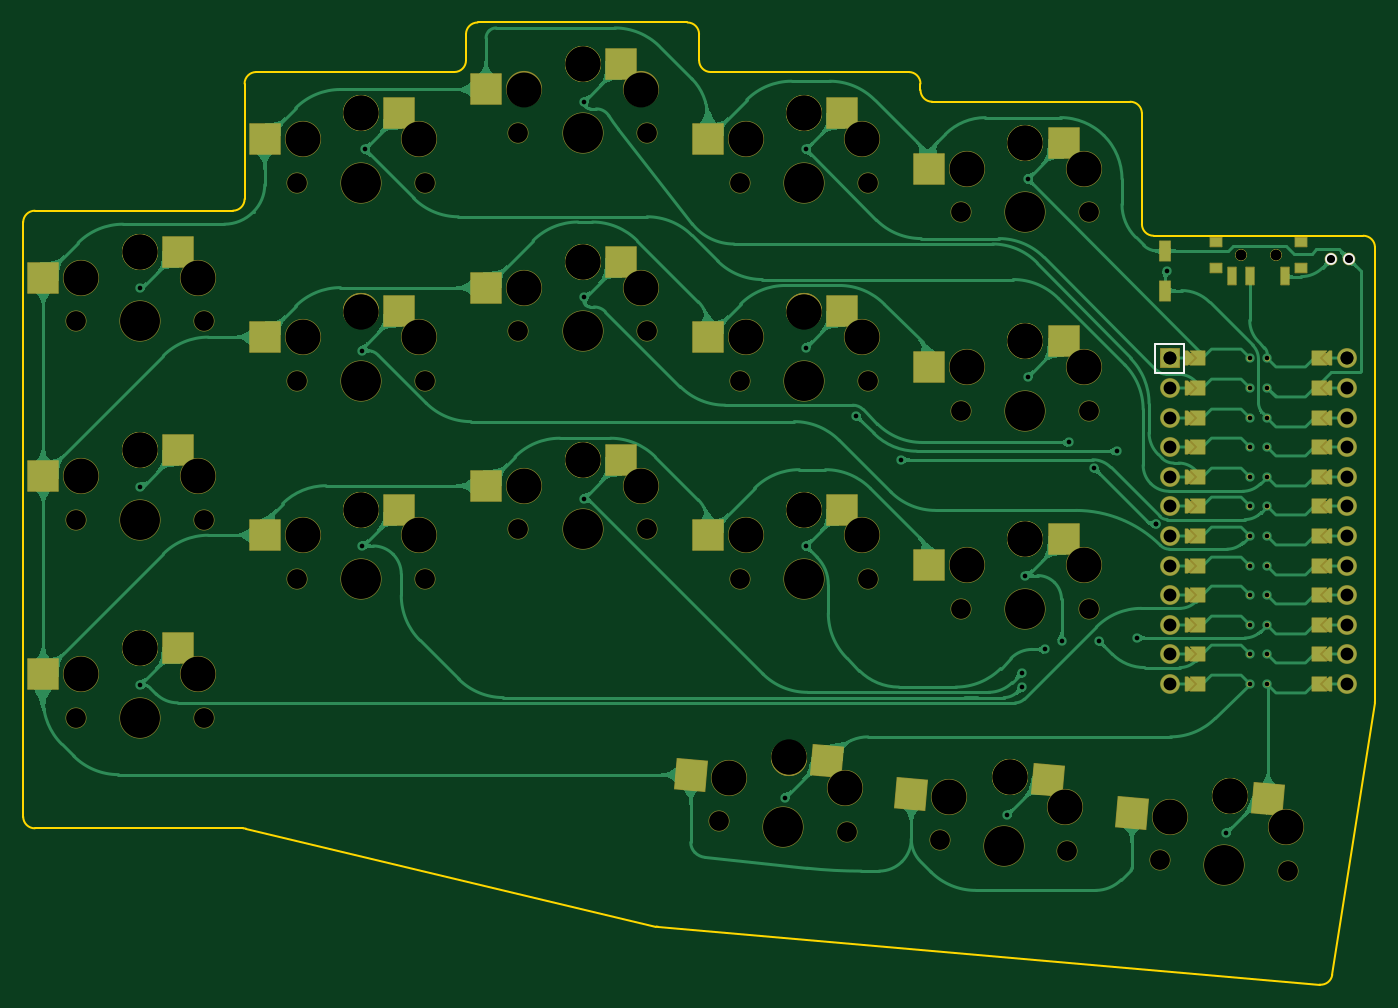
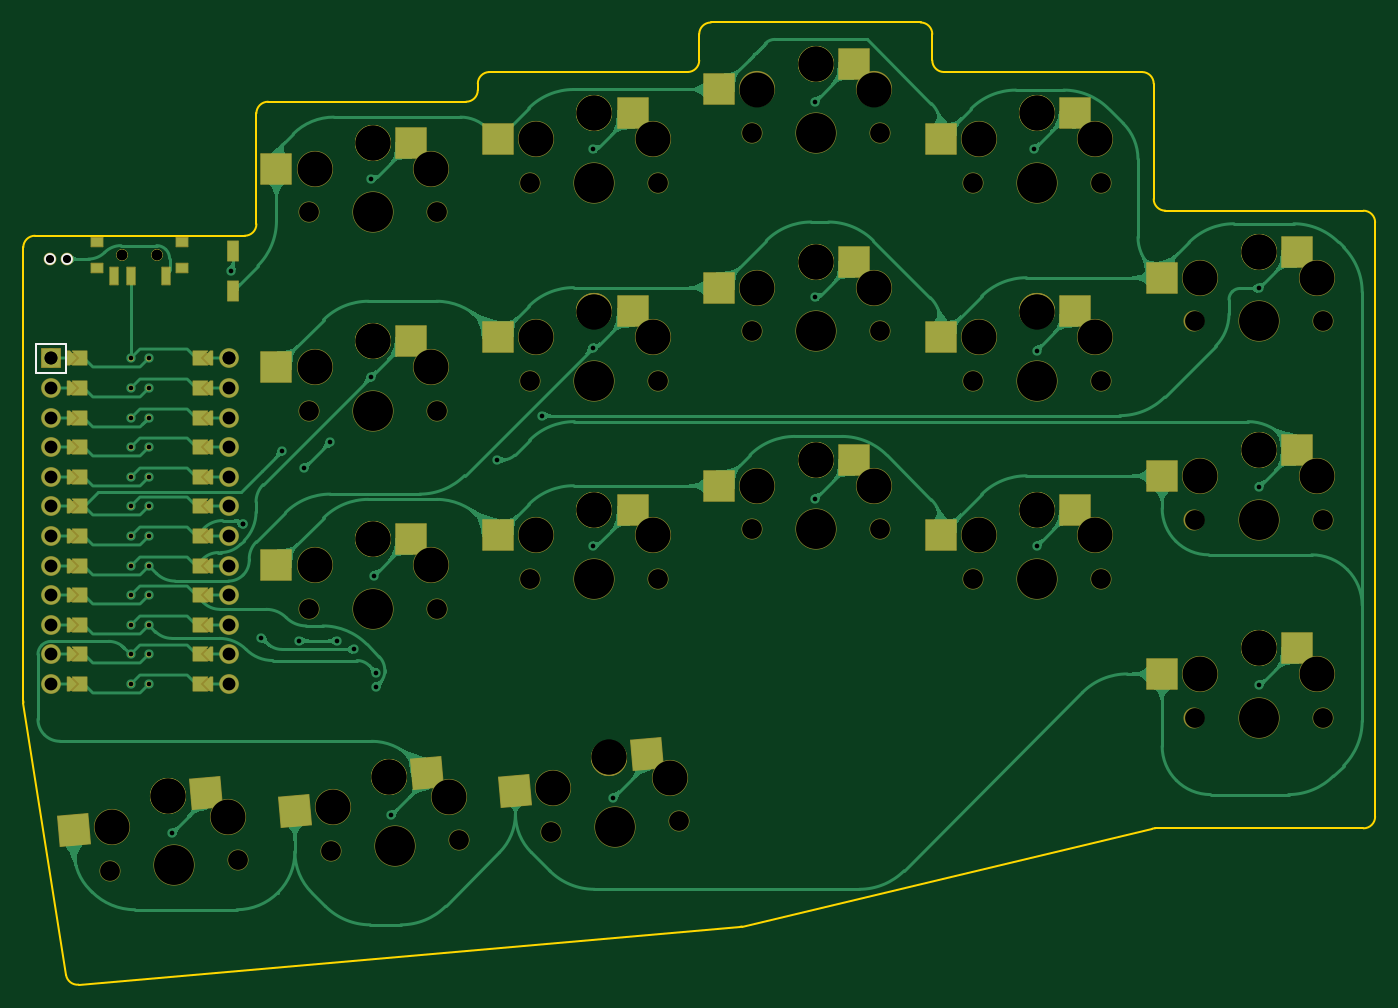
Circuit board: 11 layer files. Board 116.0 x 82.6 mm.
- bottom_copper: buckyboard_v1-B_Cu.gbr (163945 bytes)
- bottom_mask: buckyboard_v1-B_Mask.gbr (17075 bytes)
- paste: buckyboard_v1-B_Paste.gbr (2301 bytes)
- bottom_silk: buckyboard_v1-B_Silkscreen.gbr (793 bytes)
- outline: buckyboard_v1-Edge_Cuts.gbr (2524 bytes)
- top_copper: buckyboard_v1-F_Cu.gbr (199693 bytes)
- top_mask: buckyboard_v1-F_Mask.gbr (17063 bytes)
- paste: buckyboard_v1-F_Paste.gbr (2300 bytes)
- top_silk: buckyboard_v1-F_Silkscreen.gbr (816 bytes)
- drill: buckyboard_v1-NPTH.drl (2469 bytes)
- drill: buckyboard_v1-PTH.drl (1698 bytes)

=== bottom_copper: buckyboard_v1-B_Cu.gbr (163945 bytes, source omitted) ===
=== bottom_mask: buckyboard_v1-B_Mask.gbr (17075 bytes, source omitted) ===
=== paste: buckyboard_v1-B_Paste.gbr ===
%TF.GenerationSoftware,KiCad,Pcbnew,(6.0.7-1)-1*%
%TF.CreationDate,2022-08-21T13:44:39+10:00*%
%TF.ProjectId,buckyboard_v1,6275636b-7962-46f6-9172-645f76312e6b,v1.0.0*%
%TF.SameCoordinates,Original*%
%TF.FileFunction,Paste,Bot*%
%TF.FilePolarity,Positive*%
%FSLAX46Y46*%
G04 Gerber Fmt 4.6, Leading zero omitted, Abs format (unit mm)*
G04 Created by KiCad (PCBNEW (6.0.7-1)-1) date 2022-08-21 13:44:39*
%MOMM*%
%LPD*%
G01*
G04 APERTURE LIST*
G04 Aperture macros list*
%AMRotRect*
0 Rectangle, with rotation*
0 The origin of the aperture is its center*
0 $1 length*
0 $2 width*
0 $3 Rotation angle, in degrees counterclockwise*
0 Add horizontal line*
21,1,$1,$2,0,0,$3*%
G04 Aperture macros list end*
%ADD10R,2.600000X2.600000*%
%ADD11R,0.900000X1.700000*%
%ADD12RotRect,2.600000X2.600000X355.000000*%
%ADD13R,1.000000X0.800000*%
%ADD14R,0.700000X1.500000*%
G04 APERTURE END LIST*
D10*
%TO.C,S1*%
X-3275000Y5950000D03*
X8275000Y3750000D03*
%TD*%
%TO.C,S2*%
X-3275000Y22950000D03*
X8275000Y20750000D03*
%TD*%
%TO.C,S15*%
X72725000Y49300000D03*
X84275000Y47100000D03*
%TD*%
%TO.C,S5*%
X15725000Y34850000D03*
X27275000Y32650000D03*
%TD*%
%TO.C,S12*%
X53725000Y51850000D03*
X65275000Y49650000D03*
%TD*%
%TO.C,S14*%
X72725000Y32300000D03*
X84275000Y30100000D03*
%TD*%
%TO.C,S11*%
X53725000Y34850000D03*
X65275000Y32650000D03*
%TD*%
%TO.C,S6*%
X15725000Y51850000D03*
X27275000Y49650000D03*
%TD*%
D11*
%TO.C,*%
X88000000Y40050000D03*
X88000000Y36650000D03*
%TD*%
D10*
%TO.C,S7*%
X34725000Y22100000D03*
X46275000Y19900000D03*
%TD*%
D12*
%TO.C,S17*%
X71383738Y-4793165D03*
X82698044Y-7991443D03*
%TD*%
%TO.C,S18*%
X90311438Y-6449124D03*
X101625744Y-9647402D03*
%TD*%
D13*
%TO.C,*%
X92350000Y38570000D03*
X99650000Y38570000D03*
X99650000Y40780000D03*
X92350000Y40780000D03*
D14*
X93750000Y37920000D03*
X96750000Y37920000D03*
X98250000Y37920000D03*
%TD*%
D10*
%TO.C,S4*%
X15725000Y17850000D03*
X27275000Y15650000D03*
%TD*%
%TO.C,S3*%
X-3275000Y39950000D03*
X8275000Y37750000D03*
%TD*%
%TO.C,S8*%
X34725000Y39100000D03*
X46275000Y36900000D03*
%TD*%
%TO.C,S13*%
X72725000Y15300000D03*
X84275000Y13100000D03*
%TD*%
%TO.C,S9*%
X34725000Y56100000D03*
X46275000Y53900000D03*
%TD*%
%TO.C,S10*%
X53725000Y17850000D03*
X65275000Y15650000D03*
%TD*%
D12*
%TO.C,S16*%
X52456039Y-3137206D03*
X63770345Y-6335484D03*
%TD*%
M02*

=== bottom_silk: buckyboard_v1-B_Silkscreen.gbr ===
%TF.GenerationSoftware,KiCad,Pcbnew,(6.0.7-1)-1*%
%TF.CreationDate,2022-08-21T13:44:39+10:00*%
%TF.ProjectId,buckyboard_v1,6275636b-7962-46f6-9172-645f76312e6b,v1.0.0*%
%TF.SameCoordinates,Original*%
%TF.FileFunction,Legend,Bot*%
%TF.FilePolarity,Positive*%
%FSLAX46Y46*%
G04 Gerber Fmt 4.6, Leading zero omitted, Abs format (unit mm)*
G04 Created by KiCad (PCBNEW (6.0.7-1)-1) date 2022-08-21 13:44:39*
%MOMM*%
%LPD*%
G01*
G04 APERTURE LIST*
%ADD10C,0.150000*%
%ADD11C,1.000000*%
G04 APERTURE END LIST*
D10*
%TO.C,MCU1*%
X102350000Y29550000D02*
X104890000Y29550000D01*
X104890000Y29550000D02*
X104890000Y32090000D01*
X102350000Y32090000D02*
X104890000Y32090000D01*
X102350000Y32090000D02*
X102350000Y29550000D01*
%TD*%
D11*
%TO.C,*%
X103750000Y39350000D03*
X102250000Y39350000D03*
%TD*%
M02*

=== outline: buckyboard_v1-Edge_Cuts.gbr ===
%TF.GenerationSoftware,KiCad,Pcbnew,(6.0.7-1)-1*%
%TF.CreationDate,2022-08-21T13:44:40+10:00*%
%TF.ProjectId,buckyboard_v1,6275636b-7962-46f6-9172-645f76312e6b,v1.0.0*%
%TF.SameCoordinates,Original*%
%TF.FileFunction,Profile,NP*%
%FSLAX46Y46*%
G04 Gerber Fmt 4.6, Leading zero omitted, Abs format (unit mm)*
G04 Created by KiCad (PCBNEW (6.0.7-1)-1) date 2022-08-21 13:44:40*
%MOMM*%
%LPD*%
G01*
G04 APERTURE LIST*
%TA.AperFunction,Profile*%
%ADD10C,0.150000*%
%TD*%
G04 APERTURE END LIST*
D10*
X-10000000Y-8500000D02*
X-10000000Y42500000D01*
X9114352Y-9527276D02*
G75*
G03*
X8882440Y-9500000I-231952J-972624D01*
G01*
X87000000Y41350000D02*
X105000000Y41350000D01*
X86000000Y42350000D02*
G75*
G03*
X87000000Y41350000I1000000J0D01*
G01*
X106000000Y40350000D02*
G75*
G03*
X105000000Y41350000I-1000000J0D01*
G01*
X86000000Y51850000D02*
G75*
G03*
X85000000Y52850000I-1000000J0D01*
G01*
X86000000Y42350000D02*
X86000000Y51850000D01*
X48000000Y56400000D02*
G75*
G03*
X49000000Y55400000I1000000J0D01*
G01*
X67000000Y54400000D02*
G75*
G03*
X66000000Y55400000I-1000000J0D01*
G01*
X10000000Y55400000D02*
G75*
G03*
X9000000Y54400000I0J-1000000D01*
G01*
X8000000Y43500000D02*
G75*
G03*
X9000000Y44500000I0J1000000D01*
G01*
X85000000Y52850000D02*
X68000000Y52850000D01*
X9000000Y54400000D02*
X9000000Y44500000D01*
X-9000000Y43500000D02*
G75*
G03*
X-10000000Y42500000I-1J-999999D01*
G01*
X27000000Y55400000D02*
G75*
G03*
X28000000Y56400000I0J1000000D01*
G01*
X48000000Y58650000D02*
G75*
G03*
X47000000Y59650000I-1000000J0D01*
G01*
X66000000Y55400000D02*
X49000000Y55400000D01*
X28000000Y58650000D02*
X28000000Y56400000D01*
X27000000Y55400000D02*
X10000000Y55400000D01*
X9114355Y-9527264D02*
X44338556Y-17925241D01*
X67000000Y53850000D02*
G75*
G03*
X68000000Y52850000I1000000J0D01*
G01*
X48000000Y56400000D02*
X48000000Y58650000D01*
X47000000Y59650000D02*
X29000000Y59650000D01*
X44483316Y-17948700D02*
X101258696Y-22915902D01*
X29000000Y59650000D02*
G75*
G03*
X28000000Y58650000I0J-1000000D01*
G01*
X8000000Y43500000D02*
X-9000000Y43500000D01*
X-9000000Y-9500000D02*
X8882440Y-9500000D01*
X105987969Y1273154D02*
G75*
G03*
X106000000Y1427782I-987869J154646D01*
G01*
X-10000000Y-8500000D02*
G75*
G03*
X-9000000Y-9500000I999999J-1D01*
G01*
X105987973Y1273153D02*
X102333824Y-22074337D01*
X106000000Y40350000D02*
X106000000Y1427782D01*
X44338557Y-17925235D02*
G75*
G03*
X44483315Y-17948700I231943J972635D01*
G01*
X101258701Y-22915844D02*
G75*
G03*
X102333824Y-22074337I87199J996144D01*
G01*
X67000000Y53850000D02*
X67000000Y54400000D01*
M02*

=== top_copper: buckyboard_v1-F_Cu.gbr (199693 bytes, source omitted) ===
=== top_mask: buckyboard_v1-F_Mask.gbr (17063 bytes, source omitted) ===
=== paste: buckyboard_v1-F_Paste.gbr ===
%TF.GenerationSoftware,KiCad,Pcbnew,(6.0.7-1)-1*%
%TF.CreationDate,2022-08-21T13:44:39+10:00*%
%TF.ProjectId,buckyboard_v1,6275636b-7962-46f6-9172-645f76312e6b,v1.0.0*%
%TF.SameCoordinates,Original*%
%TF.FileFunction,Paste,Top*%
%TF.FilePolarity,Positive*%
%FSLAX46Y46*%
G04 Gerber Fmt 4.6, Leading zero omitted, Abs format (unit mm)*
G04 Created by KiCad (PCBNEW (6.0.7-1)-1) date 2022-08-21 13:44:39*
%MOMM*%
%LPD*%
G01*
G04 APERTURE LIST*
G04 Aperture macros list*
%AMRotRect*
0 Rectangle, with rotation*
0 The origin of the aperture is its center*
0 $1 length*
0 $2 width*
0 $3 Rotation angle, in degrees counterclockwise*
0 Add horizontal line*
21,1,$1,$2,0,0,$3*%
G04 Aperture macros list end*
%ADD10R,2.600000X2.600000*%
%ADD11R,0.900000X1.700000*%
%ADD12RotRect,2.600000X2.600000X355.000000*%
%ADD13R,1.000000X0.800000*%
%ADD14R,0.700000X1.500000*%
G04 APERTURE END LIST*
D10*
%TO.C,S1*%
X3275000Y5950000D03*
X-8275000Y3750000D03*
%TD*%
%TO.C,S2*%
X3275000Y22950000D03*
X-8275000Y20750000D03*
%TD*%
%TO.C,S15*%
X79275000Y49300000D03*
X67725000Y47100000D03*
%TD*%
%TO.C,S5*%
X22275000Y34850000D03*
X10725000Y32650000D03*
%TD*%
%TO.C,S12*%
X60275000Y51850000D03*
X48725000Y49650000D03*
%TD*%
%TO.C,S14*%
X79275000Y32300000D03*
X67725000Y30100000D03*
%TD*%
%TO.C,S11*%
X60275000Y34850000D03*
X48725000Y32650000D03*
%TD*%
%TO.C,S6*%
X22275000Y51850000D03*
X10725000Y49650000D03*
%TD*%
D11*
%TO.C,*%
X88000000Y36650000D03*
X88000000Y40050000D03*
%TD*%
D10*
%TO.C,S7*%
X41275000Y22100000D03*
X29725000Y19900000D03*
%TD*%
D12*
%TO.C,S17*%
X77908813Y-5364036D03*
X66211022Y-6549015D03*
%TD*%
%TO.C,S18*%
X96836513Y-7019995D03*
X85138722Y-8204974D03*
%TD*%
D13*
%TO.C,*%
X92350000Y38570000D03*
X99650000Y40780000D03*
X99650000Y38570000D03*
X92350000Y40780000D03*
D14*
X98250000Y37920000D03*
X95250000Y37920000D03*
X93750000Y37920000D03*
%TD*%
D10*
%TO.C,S4*%
X22275000Y17850000D03*
X10725000Y15650000D03*
%TD*%
%TO.C,S3*%
X3275000Y39950000D03*
X-8275000Y37750000D03*
%TD*%
%TO.C,S8*%
X41275000Y39100000D03*
X29725000Y36900000D03*
%TD*%
%TO.C,S13*%
X79275000Y15300000D03*
X67725000Y13100000D03*
%TD*%
%TO.C,S9*%
X41275000Y56100000D03*
X29725000Y53900000D03*
%TD*%
%TO.C,S10*%
X60275000Y17850000D03*
X48725000Y15650000D03*
%TD*%
D12*
%TO.C,S16*%
X58981114Y-3708077D03*
X47283323Y-4893056D03*
%TD*%
M02*

=== top_silk: buckyboard_v1-F_Silkscreen.gbr ===
%TF.GenerationSoftware,KiCad,Pcbnew,(6.0.7-1)-1*%
%TF.CreationDate,2022-08-21T13:44:39+10:00*%
%TF.ProjectId,buckyboard_v1,6275636b-7962-46f6-9172-645f76312e6b,v1.0.0*%
%TF.SameCoordinates,Original*%
%TF.FileFunction,Legend,Top*%
%TF.FilePolarity,Positive*%
%FSLAX46Y46*%
G04 Gerber Fmt 4.6, Leading zero omitted, Abs format (unit mm)*
G04 Created by KiCad (PCBNEW (6.0.7-1)-1) date 2022-08-21 13:44:39*
%MOMM*%
%LPD*%
G01*
G04 APERTURE LIST*
%ADD10C,0.150000*%
%ADD11C,1.000000*%
G04 APERTURE END LIST*
D10*
%TO.C,*%
%TO.C,MCU1*%
%TO.C,*%
%TO.C,MCU1*%
X87110000Y29550000D02*
X87110000Y32090000D01*
X89650000Y29550000D02*
X87110000Y29550000D01*
X89650000Y32090000D02*
X89650000Y29550000D01*
X89650000Y32090000D02*
X87110000Y32090000D01*
%TD*%
D11*
%TO.C,*%
X103750000Y39350000D03*
X102250000Y39350000D03*
%TD*%
M02*

=== drill: buckyboard_v1-NPTH.drl ===
M48
; DRILL file {KiCad (6.0.7-1)-1} date Sunday, 21 August 2022 at 01:44:37 pm
; FORMAT={-:-/ absolute / inch / decimal}
; #@! TF.CreationDate,2022-08-21T13:44:37+10:00
; #@! TF.GenerationSoftware,Kicad,Pcbnew,(6.0.7-1)-1
; #@! TF.FileFunction,NonPlated,1,2,NPTH
FMAT,2
INCH
; #@! TA.AperFunction,NonPlated,NPTH,ComponentDrill
T1C0.0354
; #@! TA.AperFunction,NonPlated,NPTH,ComponentDrill
T2C0.0670
; #@! TA.AperFunction,NonPlated,NPTH,ComponentDrill
T3C0.1181
; #@! TA.AperFunction,NonPlated,NPTH,ComponentDrill
T4C0.1350
%
G90
G05
T1
X3.7205Y1.5622
X3.7205Y1.5622
X3.8386Y1.5622
X3.8386Y1.5622
T2
X-0.2165Y1.3386
X-0.2165Y0.6693
X-0.2165Y0.0
X0.2165Y1.3386
X0.2165Y0.6693
X0.2165Y0.0
X0.5315Y1.8071
X0.5315Y1.1378
X0.5315Y0.4685
X0.9646Y1.8071
X0.9646Y1.1378
X0.9646Y0.4685
X1.2795Y1.9744
X1.2795Y1.3051
X1.2795Y0.6358
X1.7126Y1.9744
X1.7126Y1.3051
X1.7126Y0.6358
X1.9575Y-0.3492
X2.0276Y1.8071
X2.0276Y1.1378
X2.0276Y0.4685
X2.3889Y-0.387
X2.4606Y1.8071
X2.4606Y1.1378
X2.4606Y0.4685
X2.7027Y-0.4144
X2.7756Y1.7067
X2.7756Y1.0374
X2.7756Y0.3681
X3.1341Y-0.4522
X3.2087Y1.7067
X3.2087Y1.0374
X3.2087Y0.3681
X3.4479Y-0.4796
X3.8793Y-0.5174
T3
X-0.1969Y1.4862
X-0.1969Y0.8169
X-0.1969Y0.1476
X0.0Y1.5728
X0.0Y1.5728
X0.0Y0.9035
X0.0Y0.9035
X0.0Y0.2343
X0.0Y0.2343
X0.1969Y1.4862
X0.1969Y0.8169
X0.1969Y0.1476
X0.5512Y1.9547
X0.5512Y1.2854
X0.5512Y0.6161
X0.748Y2.0413
X0.748Y2.0413
X0.748Y1.372
X0.748Y1.372
X0.748Y0.7028
X0.748Y0.7028
X0.9449Y1.9547
X0.9449Y1.2854
X0.9449Y0.6161
X1.2992Y2.122
X1.2992Y1.4528
X1.2992Y0.7835
X1.4961Y2.2087
X1.4961Y2.2087
X1.4961Y1.5394
X1.4961Y1.5394
X1.4961Y0.8701
X1.4961Y0.8701
X1.6929Y2.122
X1.6929Y1.4528
X1.6929Y0.7835
X1.99Y-0.2039
X2.0472Y1.9547
X2.0472Y1.2854
X2.0472Y0.6161
X2.1936Y-0.1347
X2.1936Y-0.1347
X2.2441Y2.0413
X2.2441Y2.0413
X2.2441Y1.372
X2.2441Y1.372
X2.2441Y0.7028
X2.2441Y0.7028
X2.3822Y-0.2382
X2.4409Y1.9547
X2.4409Y1.2854
X2.4409Y0.6161
X2.7352Y-0.2691
X2.7953Y1.8543
X2.7953Y1.185
X2.7953Y0.5157
X2.9388Y-0.1999
X2.9388Y-0.1999
X2.9921Y1.9409
X2.9921Y1.9409
X2.9921Y1.2717
X2.9921Y1.2717
X2.9921Y0.6024
X2.9921Y0.6024
X3.1274Y-0.3034
X3.189Y1.8543
X3.189Y1.185
X3.189Y0.5157
X3.4804Y-0.3343
X3.684Y-0.2651
X3.684Y-0.2651
X3.8726Y-0.3686
T4
X0.0Y1.3386
X0.0Y0.6693
X0.0Y0.0
X0.748Y1.8071
X0.748Y1.1378
X0.748Y0.4685
X1.4961Y1.9744
X1.4961Y1.3051
X1.4961Y0.6358
X2.1732Y-0.3681
X2.2441Y1.8071
X2.2441Y1.1378
X2.2441Y0.4685
X2.9184Y-0.4333
X2.9921Y1.7067
X2.9921Y1.0374
X2.9921Y0.3681
X3.6636Y-0.4985
T0
M30

=== drill: buckyboard_v1-PTH.drl ===
M48
; DRILL file {KiCad (6.0.7-1)-1} date Sunday, 21 August 2022 at 01:44:37 pm
; FORMAT={-:-/ absolute / inch / decimal}
; #@! TF.CreationDate,2022-08-21T13:44:37+10:00
; #@! TF.GenerationSoftware,Kicad,Pcbnew,(6.0.7-1)-1
; #@! TF.FileFunction,Plated,1,2,PTH
FMAT,2
INCH
; #@! TA.AperFunction,Plated,PTH,ViaDrill
T1C0.0157
; #@! TA.AperFunction,Plated,PTH,ComponentDrill
T2C0.0157
; #@! TA.AperFunction,Plated,PTH,ComponentDrill
T3C0.0276
; #@! TA.AperFunction,Plated,PTH,ComponentDrill
T4C0.0433
%
G90
G05
T1
X0.0Y1.45
X0.0Y0.78
X0.0Y0.11
X0.75Y1.24
X0.75Y0.58
X0.76Y1.92
X1.5Y2.08
X1.5Y1.42
X1.5Y0.74
X2.18Y-0.27
X2.25Y1.92
X2.25Y1.25
X2.25Y0.58
X2.4202Y1.0202
X2.5717Y0.8713
X2.93Y-0.33
X2.9807Y0.1516
X2.9823Y0.1043
X2.99Y0.48
X3.0Y1.82
X3.0Y1.15
X3.0575Y0.2304
X3.1142Y0.2598
X3.1382Y0.9295
X3.2256Y0.8427
X3.2406Y0.2598
X3.3Y0.9
X3.3693Y0.2697
X3.4327Y0.653
X3.4327Y0.653
X3.47Y1.51
X3.67Y-0.39
T2
X3.7495Y1.2134
X3.7495Y1.1134
X3.7495Y1.0134
X3.7495Y0.9134
X3.7495Y0.8134
X3.7495Y0.7134
X3.7495Y0.6134
X3.7495Y0.5134
X3.7495Y0.4134
X3.7495Y0.3134
X3.7495Y0.2134
X3.7495Y0.1134
X3.8095Y1.2134
X3.8095Y1.1134
X3.8095Y1.0134
X3.8095Y0.9134
X3.8095Y0.8134
X3.8095Y0.7134
X3.8095Y0.6134
X3.8095Y0.5134
X3.8095Y0.4134
X3.8095Y0.3134
X3.8095Y0.2134
X3.8095Y0.1134
T3
X4.0256Y1.5492
X4.0846Y1.5492
T4
X3.4795Y1.2134
X3.4795Y1.2134
X3.4795Y1.1134
X3.4795Y1.0134
X3.4795Y0.9134
X3.4795Y0.8134
X3.4795Y0.7134
X3.4795Y0.6134
X3.4795Y0.5134
X3.4795Y0.4134
X3.4795Y0.3134
X3.4795Y0.2134
X3.4795Y0.1134
X4.0795Y1.2134
X4.0795Y1.2134
X4.0795Y1.1134
X4.0795Y1.0134
X4.0795Y0.9134
X4.0795Y0.8134
X4.0795Y0.7134
X4.0795Y0.6134
X4.0795Y0.5134
X4.0795Y0.4134
X4.0795Y0.3134
X4.0795Y0.2134
X4.0795Y0.1134
T0
M30
